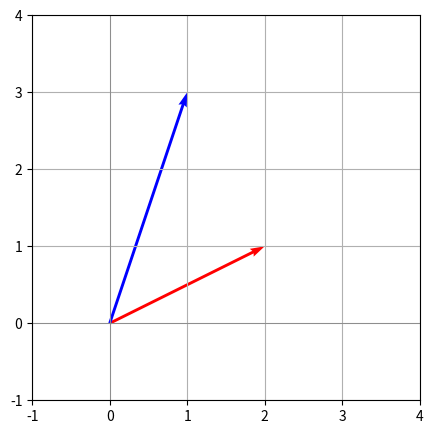
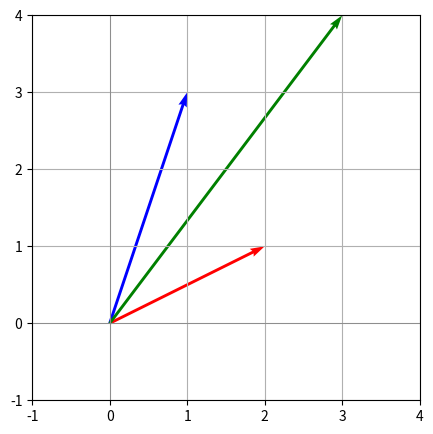

Here is the Python script that generated these plots, in order:
import numpy as np
import matplotlib.pyplot as plt

# Define some example 2D vectors
v1 = np.array([2, 1])
v2 = np.array([1, 3])

# Simple plot
def plot_vectors(vecs, colors=['r', 'b']):
    plt.figure(figsize=(5,5))
    plt.axhline(0, color='gray', lw=0.5)
    plt.axvline(0, color='gray', lw=0.5)
    for i in range(len(vecs)):
        plt.quiver(0, 0, vecs[i][0], vecs[i][1], angles='xy', scale_units='xy', scale=1, color=colors[i])
    plt.xlim(-1, 4)
    plt.ylim(-1, 4)
    plt.grid()
    plt.show()

plot_vectors([v1, v2])


v3 = v1 + v2
print("v1 + v2 =", v3)

scaled = 2 * v1
print("2 * v1 =", scaled)


# Visualizing v1, v2, and v1+v2
plot_vectors([v1, v2, v3], colors=['r', 'b', 'g'])  # Green vector shows result of addition
